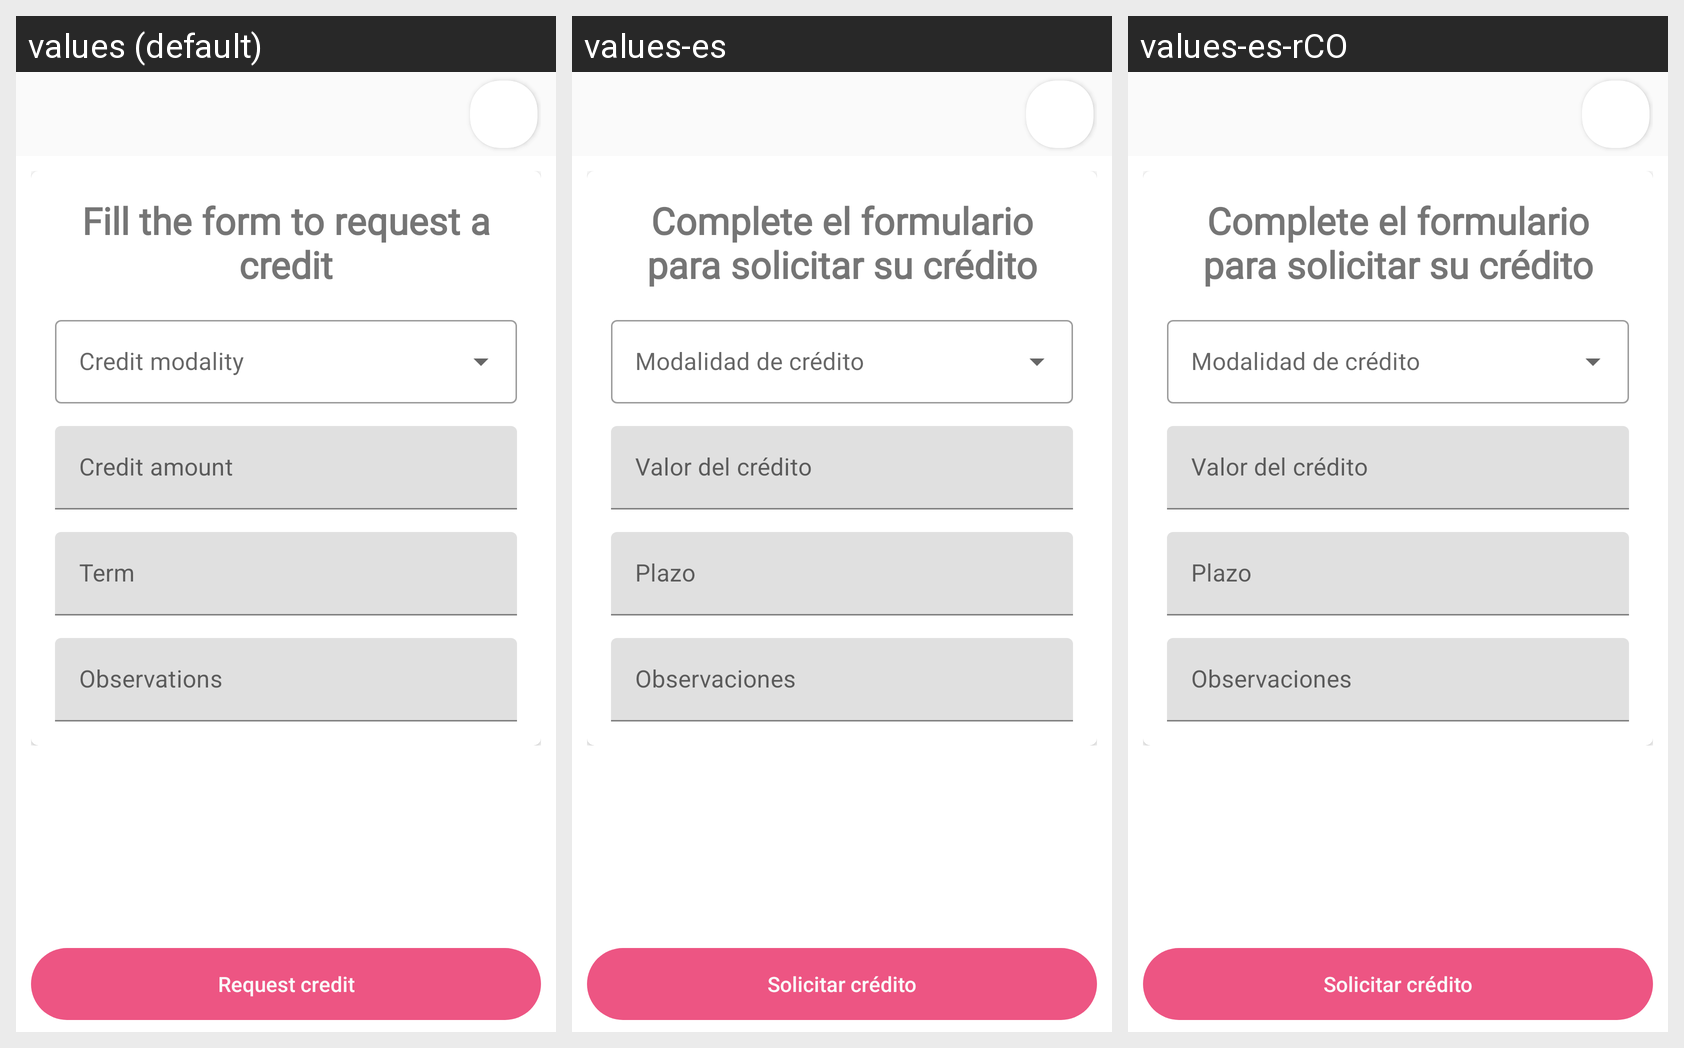

Here is an Android app screen in its default locale and in the app's own translations. Write out the translated-string differences for the strings that appear on this screen.
Android screen res/layout/activity_solicitar_credito.xml rendered under 3 locales, left to right: values (default), values-es, values-es-rCO. Device: Nexus 5 (rendered at 1080×1920; each locale shown at half size, 540×960, under a caption strip naming it); theme Theme.Ais.
Strings drawn on this screen, with the default value and each locale's value (text and hints the layout hard-codes, and strings that could not be matched under every locale, appear in the picture but are not listed):

solicitar_credito_descripcion
  values: Fill the form to request a credit
  values-es: Complete el formulario para solicitar su crédito
  values-es-rCO: Complete el formulario para solicitar su crédito  [from values-es]

modalidad_credito
  values: Credit modality
  values-es: Modalidad de crédito
  values-es-rCO: Modalidad de crédito  [from values-es]

accion_solicitar_credito
  values: Request credit
  values-es: Solicitar crédito
  values-es-rCO: Solicitar crédito
